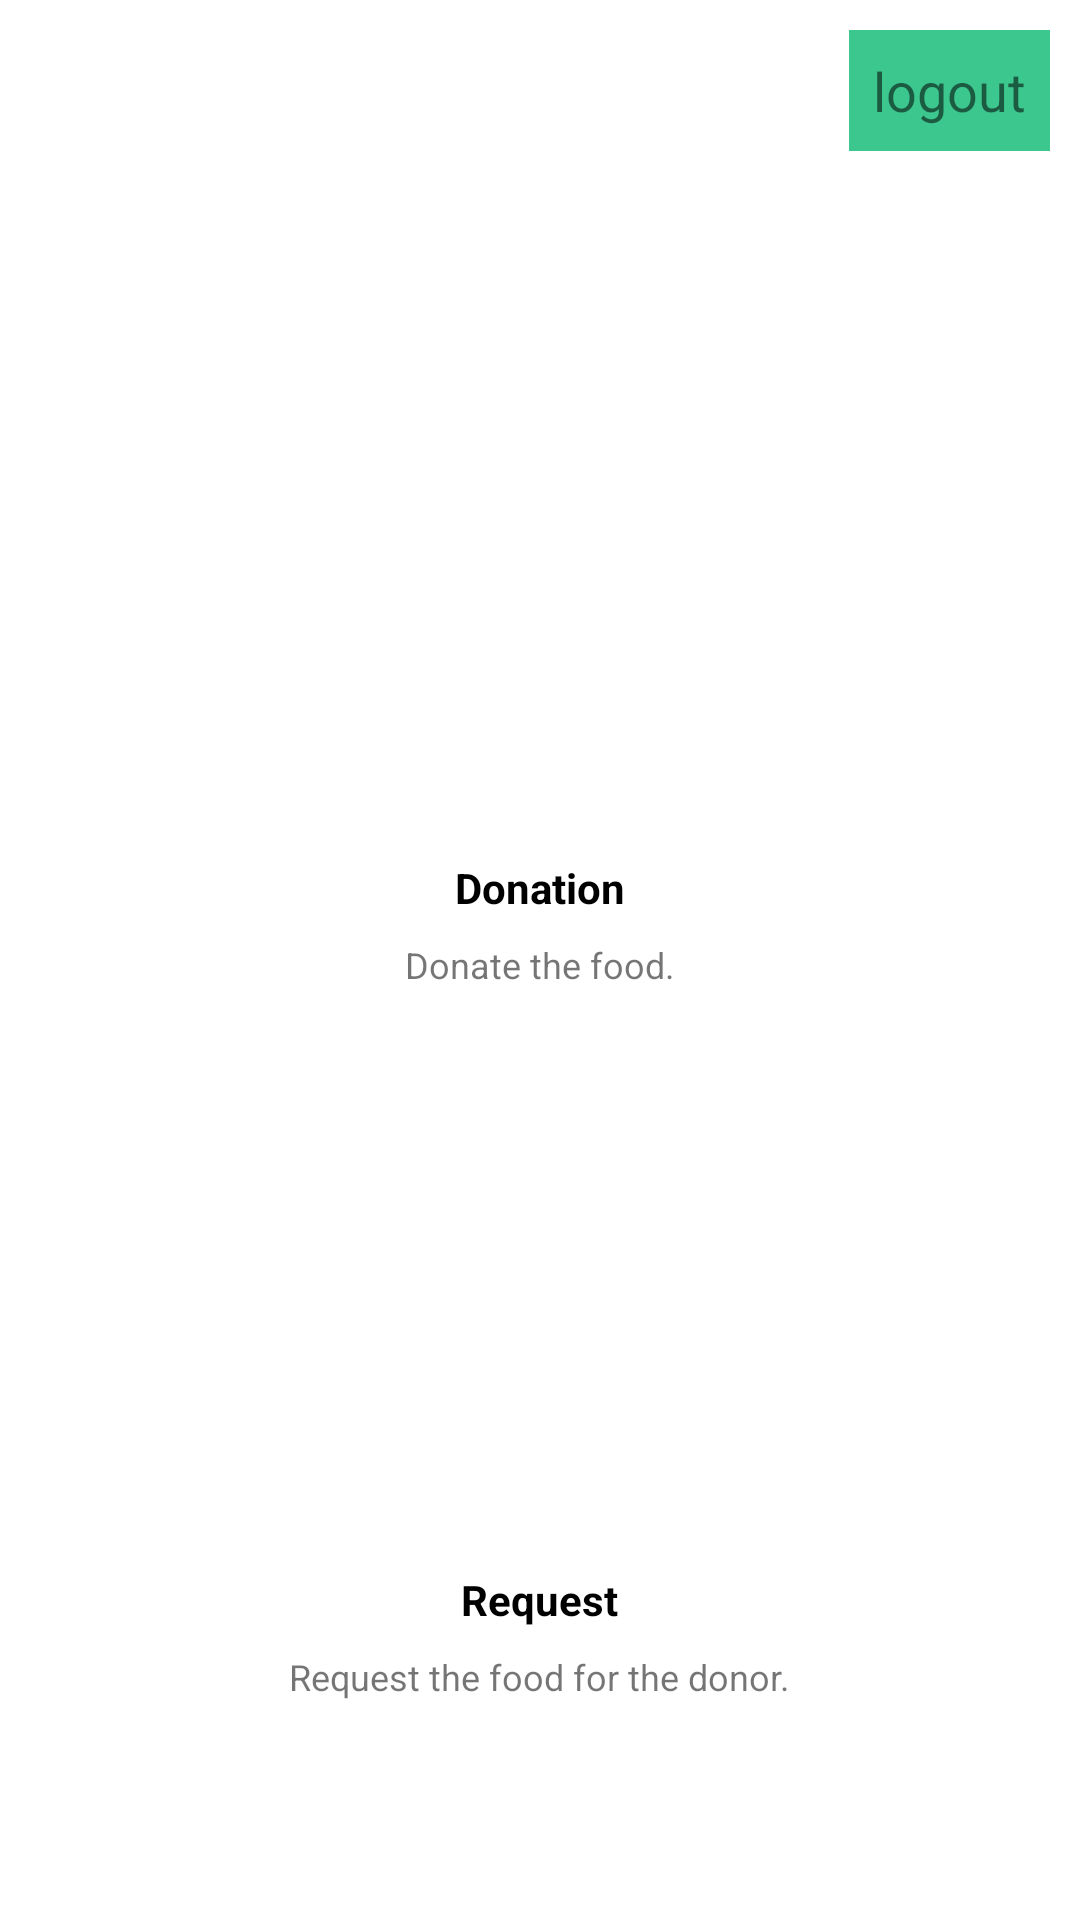

Layout XML and referenced resources for this Android screen:
<!-- AndroidManifest.xml: application theme Theme.Chatmessenger -->
<!-- res/layout/activity_admin_home.xml -->
<?xml version="1.0" encoding="utf-8"?>
<LinearLayout xmlns:android="http://schemas.android.com/apk/res/android"
    xmlns:tools="http://schemas.android.com/tools"
    android:id="@+id/mainLinearLayout"
    android:layout_width="match_parent"
    android:layout_height="match_parent"
    android:gravity="center|top"
    android:orientation="vertical"
    tools:context=".AdminHomeActivity">

    <LinearLayout
        android:layout_width="match_parent"
        android:layout_height="wrap_content"

        android:gravity="right">
        <TextView
            android:id="@+id/logout"
            android:layout_width="wrap_content"
            android:layout_height="wrap_content"
            android:text="logout"
            android:padding="8dp"
            android:textSize="18sp"
            android:background="@color/green"
            android:layout_margin="10dp"
            android:gravity="right"/>
    </LinearLayout>
    
    <LinearLayout
        android:id="@+id/adventureLinearLayout"
        android:layout_width="match_parent"
        android:layout_height="wrap_content"
        android:layout_marginTop="40dp"
        android:gravity="center"
        android:orientation="vertical">

        
        <LinearLayout
            android:id="@+id/mountainsLinearLayout"
            android:layout_width="match_parent"
            android:layout_height="wrap_content"
            android:layout_marginTop="20dp"
            android:background="@android:color/white"
            android:gravity="center"
            android:orientation="vertical">

            <ImageView
                android:id="@+id/donateImageView"
                android:layout_width="150dp"
                android:layout_height="150dp"
                android:layout_margin="8dp"
                android:src="@drawable/donate" />

            <TextView
                android:layout_width="wrap_content"
                android:layout_height="wrap_content"
                android:layout_gravity="center"
                android:text="Donation"
                android:textColor="@android:color/black"
                android:textSize="14sp"
                android:textStyle="bold" />

            <TextView
                android:layout_width="wrap_content"
                android:layout_height="wrap_content"
                android:gravity="center"
                android:padding="8dp"
                android:text="Donate the food."
                android:textSize="12dp" />
        </LinearLayout>

        
        <LinearLayout
            android:id="@+id/hillsLinearLayout"
            android:layout_width="match_parent"
            android:layout_height="wrap_content"
            android:layout_marginTop="20dp"
            android:background="@android:color/white"
            android:gravity="center"
            android:orientation="vertical">

            <ImageView
                android:id="@+id/requestImageView"
                android:layout_width="150dp"
                android:layout_height="150dp"
                android:layout_margin="8dp"
                android:src="@drawable/recieve" />

            <TextView
                android:layout_width="wrap_content"
                android:layout_height="wrap_content"
                android:layout_gravity="center"
                android:text="Request"
                android:textColor="@android:color/black"
                android:textSize="14sp"
                android:textStyle="bold" />

            <TextView
                android:layout_width="wrap_content"
                android:layout_height="wrap_content"
                android:gravity="center"
                android:padding="8dp"
                android:text="Request the food for the donor."
                android:textSize="12dp" />
        </LinearLayout>
    </LinearLayout>
</LinearLayout>
<!-- resources referenced by this layout -->
<resources>
  <color name="green">#3CC78F</color>
  <style name="Theme.Chatmessenger" parent="Theme.MaterialComponents.DayNight.NoActionBar">
          
          <item name="colorPrimary">@color/green</item>
          <item name="colorPrimaryVariant">@color/green</item>
          <item name="colorOnPrimary">@color/white</item>
          
          <item name="colorSecondary">@color/teal_200</item>
          <item name="colorSecondaryVariant">@color/teal_700</item>
          <item name="colorOnSecondary">@color/black</item>
  
          
          <item name="android:statusBarColor">?attr/colorPrimaryVariant</item>
          
      </style>
  <color name="white">#FFFFFFFF</color>
  <color name="teal_200">#FF03DAC5</color>
  <color name="teal_700">#FF018786</color>
  <color name="black">#FF000000</color>
</resources>
